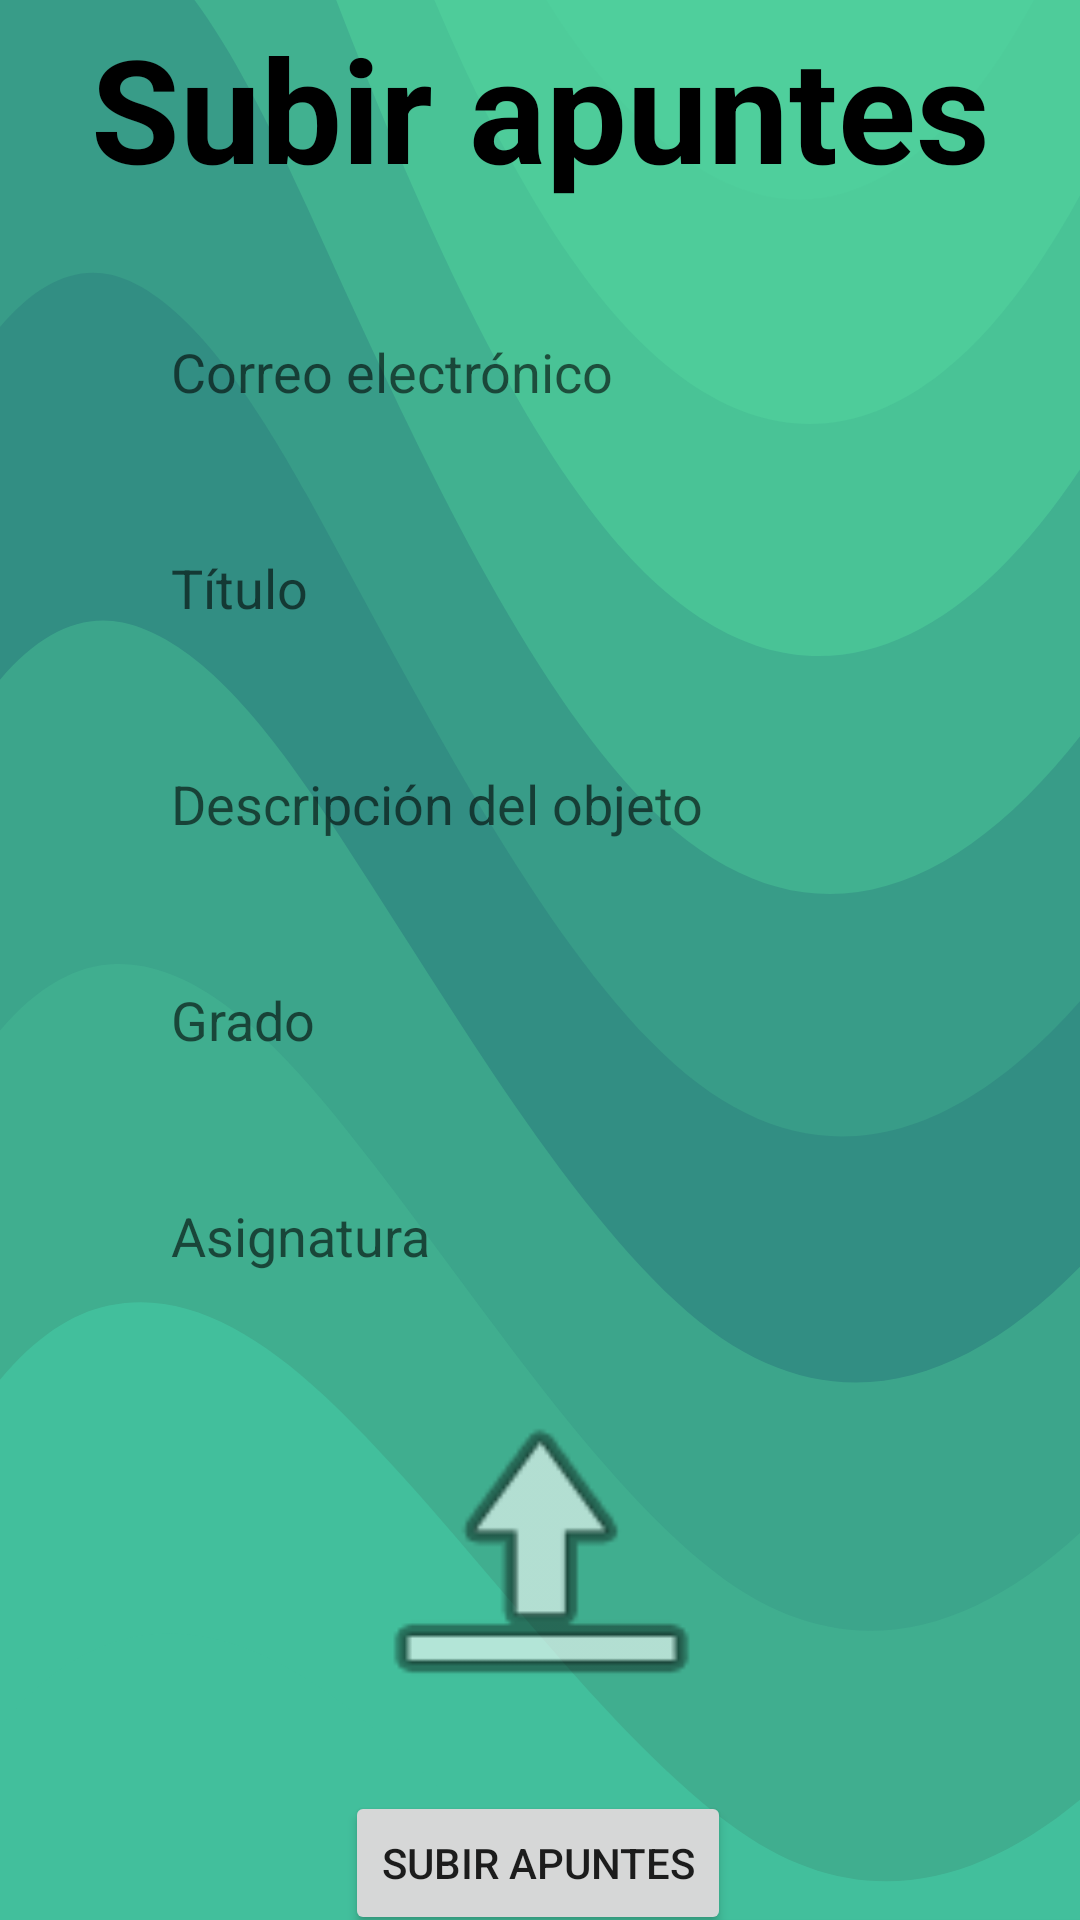

Layout XML and referenced resources for this Android screen:
<!-- AndroidManifest.xml: application theme Theme.SalvarElCUatri -->
<!-- res/layout/activity_subir_apuntes.xml -->
<?xml version="1.0" encoding="utf-8"?>
<LinearLayout xmlns:android="http://schemas.android.com/apk/res/android"
xmlns:tools="http://schemas.android.com/tools"
xmlns:app="http://schemas.android.com/apk/res-auto"
    android:layout_width="match_parent"
    android:layout_height="match_parent"
    android:background="@drawable/ic_liquid_cheese"
    android:gravity="center"
    android:orientation="vertical">

    <androidx.constraintlayout.widget.ConstraintLayout
        android:layout_width="326dp"
        android:layout_height="685dp"
        android:padding="10dp">

        <TextView
            android:id="@+id/textView"
            android:layout_width="match_parent"
            android:layout_height="wrap_content"
            android:layout_marginTop="16dp"
            android:text="@string/ap_subir"
            android:textAlignment="center"
            android:textColor="#000"
            android:textSize="48sp"
            android:textStyle="bold"
            app:layout_constraintEnd_toEndOf="parent"
            app:layout_constraintHorizontal_bias="0.2"
            app:layout_constraintStart_toStartOf="parent"
            app:layout_constraintTop_toTopOf="parent" />

        <EditText
            android:id="@+id/sa_Email"
            android:layout_width="0dp"
            android:layout_height="wrap_content"
            android:layout_marginStart="10dp"
            android:layout_marginTop="32dp"
            android:layout_marginEnd="10dp"
            android:background="@drawable/testu_input"
            android:ems="10"
            android:hint="@string/sop_correo"
            android:inputType="textEmailAddress"
            android:minHeight="48dp"
            android:paddingLeft="20dp"
            android:paddingTop="10dp"
            android:paddingRight="10dp"
            android:paddingBottom="10dp"
            app:layout_constraintEnd_toEndOf="parent"
            app:layout_constraintStart_toStartOf="parent"
            app:layout_constraintTop_toBottomOf="@+id/textView" />

        <EditText
            android:id="@+id/sa_titulo"
            android:layout_width="0dp"
            android:layout_height="wrap_content"
            android:layout_marginStart="10dp"
            android:layout_marginTop="24dp"
            android:layout_marginEnd="10dp"
            android:background="@drawable/testu_input"
            android:ems="10"
            android:hint="@string/sa_titulo"
            android:inputType="textMultiLine"
            android:minHeight="48dp"
            android:paddingLeft="20dp"
            android:paddingTop="10dp"
            android:paddingRight="10dp"
            android:paddingBottom="10dp"
            app:layout_constraintEnd_toEndOf="parent"
            app:layout_constraintStart_toStartOf="parent"
            app:layout_constraintTop_toBottomOf="@+id/sa_Email" />

        <EditText
            android:id="@+id/sa_desc"
            android:layout_width="0dp"
            android:layout_height="wrap_content"
            android:layout_marginStart="10dp"
            android:layout_marginTop="24dp"
            android:layout_marginEnd="10dp"
            android:background="@drawable/testu_input"
            android:ems="10"
            android:hint="@string/sop_desc"
            android:inputType="textMultiLine"
            android:minHeight="48dp"
            android:paddingLeft="20dp"
            android:paddingTop="10dp"
            android:paddingRight="10dp"
            android:paddingBottom="10dp"
            app:layout_constraintEnd_toEndOf="parent"
            app:layout_constraintStart_toStartOf="parent"
            app:layout_constraintTop_toBottomOf="@+id/sa_titulo" />

        <EditText
            android:id="@+id/sa_desgree"
            android:layout_width="0dp"
            android:layout_height="wrap_content"
            android:layout_marginStart="10dp"
            android:layout_marginTop="24dp"
            android:layout_marginEnd="10dp"
            android:background="@drawable/testu_input"
            android:ems="10"
            android:hint="@string/sop_degree"
            android:inputType="textPersonName"
            android:minHeight="48dp"
            android:paddingLeft="20dp"
            android:paddingTop="10dp"
            android:paddingRight="10dp"
            android:paddingBottom="10dp"
            app:layout_constraintEnd_toEndOf="parent"
            app:layout_constraintStart_toStartOf="parent"
            app:layout_constraintTop_toBottomOf="@+id/sa_desc" />

        <EditText
            android:id="@+id/sa_asignatura"
            android:layout_width="0dp"
            android:layout_height="wrap_content"
            android:layout_marginStart="10dp"
            android:layout_marginTop="24dp"
            android:layout_marginEnd="10dp"
            android:background="@drawable/testu_input"
            android:ems="10"
            android:hint="@string/sop_asignatura"
            android:inputType="textPersonName"
            android:minHeight="48dp"
            android:paddingLeft="20dp"
            android:paddingTop="10dp"
            android:paddingRight="10dp"
            android:paddingBottom="10dp"
            app:layout_constraintEnd_toEndOf="parent"
            app:layout_constraintStart_toStartOf="parent"
            app:layout_constraintTop_toBottomOf="@+id/sa_desgree" />

        <ImageView
            android:id="@+id/ivsa"
            android:layout_width="127dp"
            android:layout_height="136dp"
            android:layout_marginTop="15dp"
            app:layout_constraintEnd_toEndOf="parent"
            app:layout_constraintHorizontal_bias="0.502"
            app:layout_constraintStart_toStartOf="parent"
            app:layout_constraintTop_toBottomOf="@+id/sa_asignatura"
            app:srcCompat="@android:drawable/ic_menu_upload" />

        <Button
            android:id="@+id/btsa"
            android:layout_width="wrap_content"
            android:layout_height="wrap_content"
            android:layout_marginTop="10dp"
            android:text="@string/sa_bt"
            app:layout_constraintEnd_toEndOf="parent"
            app:layout_constraintHorizontal_bias="0.496"
            app:layout_constraintStart_toStartOf="parent"
            app:layout_constraintTop_toBottomOf="@+id/ivsa" />


    </androidx.constraintlayout.widget.ConstraintLayout>

</LinearLayout>
<!-- resources referenced by this layout -->
<resources>
  <!-- drawable ic_liquid_cheese: vector/xml drawable (drawable, 2528 chars, omitted) -->
  <string name="ap_subir">Subir apuntes</string>
  <string name="sa_bt">Subir apuntes</string>
  <string name="sa_titulo">Título</string>
  <string name="sop_asignatura">Asignatura</string>
  <string name="sop_correo">Correo electrónico</string>
  <string name="sop_degree">Grado</string>
  <string name="sop_desc">Descripción del objeto</string>
  <style name="Theme.SalvarElCUatri" parent="Theme.MaterialComponents.DayNight.NoActionBar">
          
          <item name="colorPrimary">@color/dark_blue</item>
          <item name="colorPrimaryVariant">@color/purple_700</item>
          <item name="colorOnPrimary">@color/white</item>
          
          <item name="colorSecondary">@color/teal_200</item>
          <item name="colorSecondaryVariant">@color/teal_700</item>
          <item name="colorOnSecondary">@color/black</item>
          
          <item name="android:statusBarColor" tools:targetApi="l">?attr/colorPrimaryVariant</item>
          
      </style>
  <color name="dark_blue">#211E75</color>
  <color name="purple_700">#FF3700B3</color>
  <color name="white">#FFFFFFFF</color>
  <color name="teal_200">#FF03DAC5</color>
  <color name="teal_700">#FF018786</color>
  <color name="black">#FF000000</color>
</resources>
